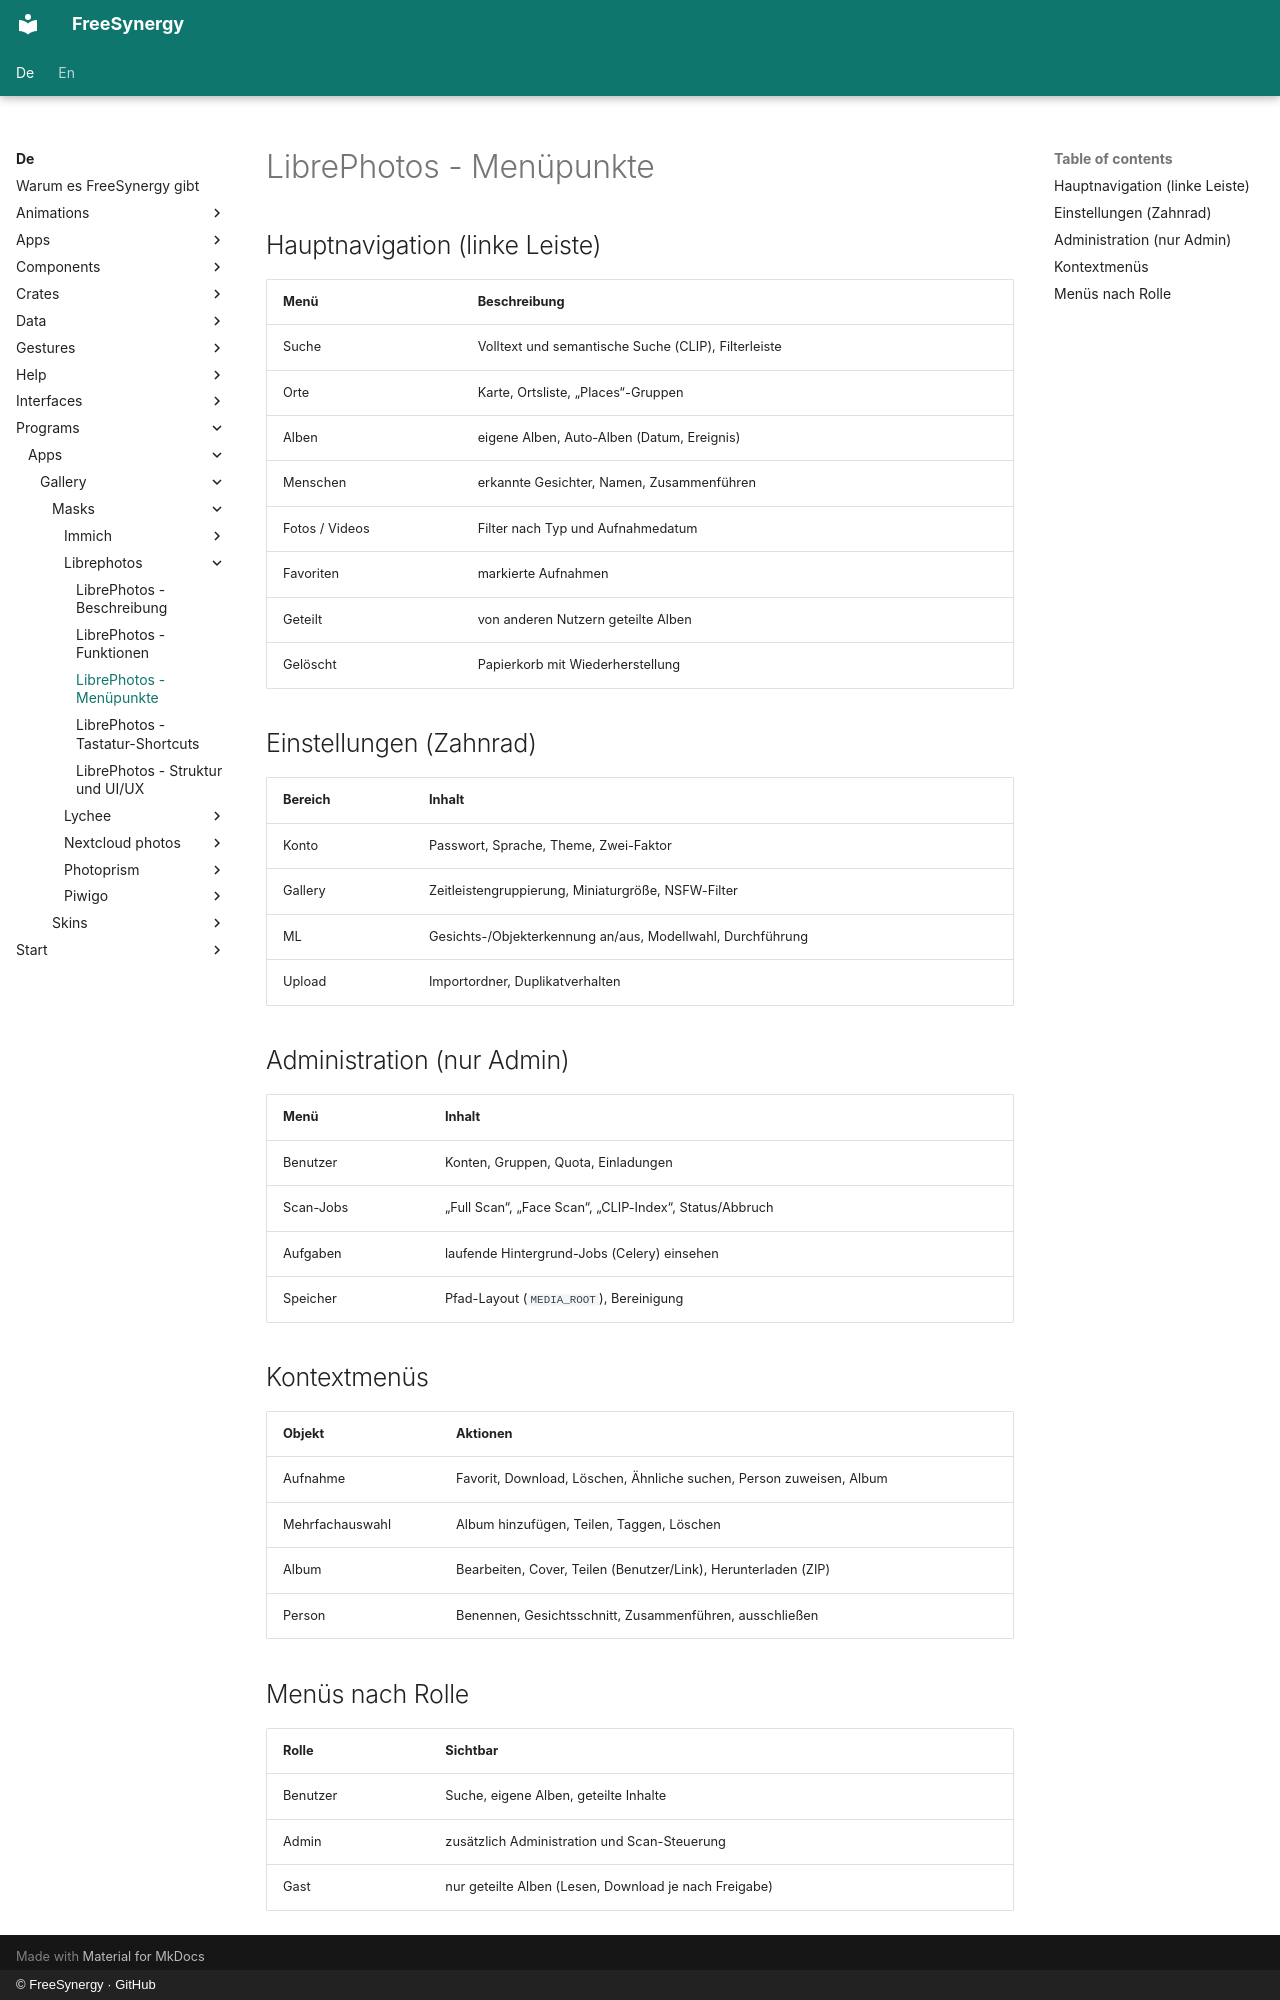

repository: FreeSynergy/fs-documentation · page: de/programs/apps/gallery/masks/librephotos/menu/index.html · generator: mkdocs · copyright: © FreeSynergy · GitHub

# LibrePhotos - Menüpunkte

## Hauptnavigation (linke Leiste)

| Menü | Beschreibung |
|------|--------------|
| Suche | Volltext und semantische Suche (CLIP), Filterleiste |
| Orte | Karte, Ortsliste, „Places“-Gruppen |
| Alben | eigene Alben, Auto-Alben (Datum, Ereignis) |
| Menschen | erkannte Gesichter, Namen, Zusammenführen |
| Fotos / Videos | Filter nach Typ und Aufnahmedatum |
| Favoriten | markierte Aufnahmen |
| Geteilt | von anderen Nutzern geteilte Alben |
| Gelöscht | Papierkorb mit Wiederherstellung |

## Einstellungen (Zahnrad)

| Bereich | Inhalt |
|---------|--------|
| Konto | Passwort, Sprache, Theme, Zwei-Faktor |
| Gallery | Zeitleistengruppierung, Miniaturgröße, NSFW-Filter |
| ML | Gesichts-/Objekterkennung an/aus, Modellwahl, Durchführung |
| Upload | Importordner, Duplikatverhalten |

## Administration (nur Admin)

| Menü | Inhalt |
|------|--------|
| Benutzer | Konten, Gruppen, Quota, Einladungen |
| Scan-Jobs | „Full Scan“, „Face Scan“, „CLIP-Index“, Status/Abbruch |
| Aufgaben | laufende Hintergrund-Jobs (Celery) einsehen |
| Speicher | Pfad-Layout (`MEDIA_ROOT`), Bereinigung |

## Kontextmenüs

| Objekt | Aktionen |
|--------|----------|
| Aufnahme | Favorit, Download, Löschen, Ähnliche suchen, Person zuweisen, Album |
| Mehrfachauswahl | Album hinzufügen, Teilen, Taggen, Löschen |
| Album | Bearbeiten, Cover, Teilen (Benutzer/Link), Herunterladen (ZIP) |
| Person | Benennen, Gesichtsschnitt, Zusammenführen, ausschließen |

## Menüs nach Rolle

| Rolle | Sichtbar |
|-------|----------|
| Benutzer | Suche, eigene Alben, geteilte Inhalte |
| Admin | zusätzlich Administration und Scan-Steuerung |
| Gast | nur geteilte Alben (Lesen, Download je nach Freigabe) |
